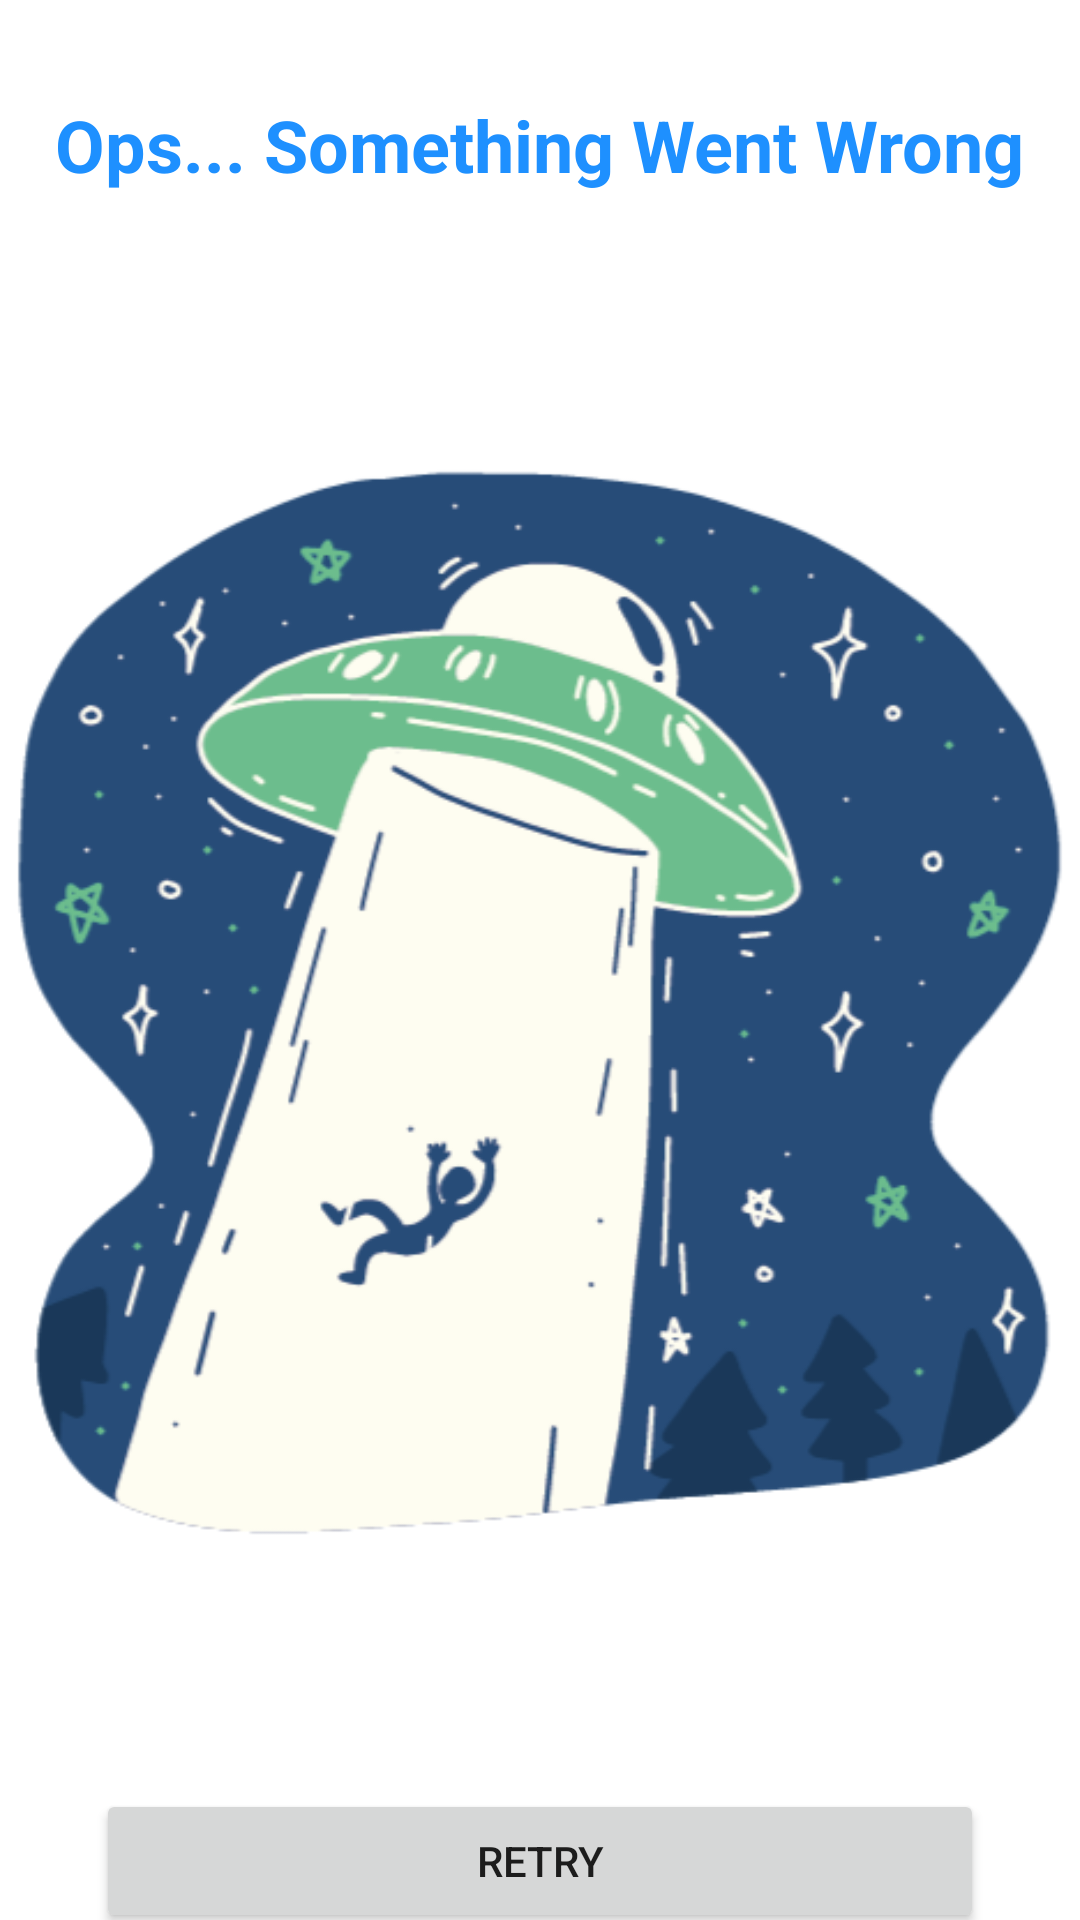

Here is an Android app screen rendered from its layout file. Give the layout XML and the strings, colors and styles it references.
<!-- AndroidManifest.xml: application theme Theme.MyMoviesList -->
<!-- res/layout/error_state_layout.xml -->
<?xml version="1.0" encoding="utf-8"?>
<androidx.core.widget.NestedScrollView xmlns:android="http://schemas.android.com/apk/res/android"
    xmlns:app="http://schemas.android.com/apk/res-auto"
    android:layout_width="match_parent"
    android:layout_height="match_parent"
    android:background="@color/white">

    <androidx.constraintlayout.widget.ConstraintLayout
        android:layout_width="match_parent"
        android:layout_height="wrap_content">

        <TextView
            android:id="@+id/errorTextView"
            android:layout_width="wrap_content"
            android:layout_height="wrap_content"
            android:layout_marginTop="32dp"
            android:text="@string/ops_something_went_wrong"
            android:textColor="#1E90FF"
            android:textSize="24sp"
            android:textStyle="bold"
            app:layout_constraintEnd_toEndOf="parent"
            app:layout_constraintStart_toStartOf="parent"
            app:layout_constraintTop_toTopOf="parent" />

        <ImageView
            android:id="@+id/errorImageView"
            android:layout_width="wrap_content"
            android:layout_height="wrap_content"
            android:layout_marginTop="32dp"
            android:src="@drawable/error_drawable"
            app:layout_constraintBottom_toTopOf="@id/retryButton"
            app:layout_constraintEnd_toEndOf="parent"
            app:layout_constraintStart_toStartOf="parent"
            app:layout_constraintTop_toBottomOf="@id/errorTextView" />

        <Button
            android:id="@+id/retryButton"
            android:layout_width="0dp"
            android:layout_height="wrap_content"
            android:layout_marginStart="32dp"
            android:layout_marginEnd="32dp"
            android:padding="8dp"
            android:text="@string/retry"
            app:layout_constraintBottom_toBottomOf="parent"
            app:layout_constraintEnd_toEndOf="parent"
            app:layout_constraintStart_toStartOf="parent"
            android:layout_marginTop="24dp"
            app:layout_constraintTop_toBottomOf="@id/errorImageView" />
    </androidx.constraintlayout.widget.ConstraintLayout>


</androidx.core.widget.NestedScrollView>
<!-- resources referenced by this layout -->
<resources>
  <!-- drawable error_drawable: png bitmap (drawable, 66439 bytes) -->
  <string name="ops_something_went_wrong">Ops... Something Went Wrong</string>
  <string name="retry">Retry</string>
  <style name="Theme.MyMoviesList" parent="Theme.AppCompat.DayNight.NoActionBar">
          <item name="colorPrimary">@color/red700</item>
          <item name="colorPrimaryDark">@color/red900</item>
          <item name="colorAccent">@color/red700</item>
          <item name="android:statusBarColor">@color/status_bar</item>
          <item name="android:background">@color/status_bar</item>
      </style>
  <!-- not gathered from this repository: default colours our renderer supplied (Android Studio template values) -->
  <color name="white">#FFFFFFFF</color>
</resources>
